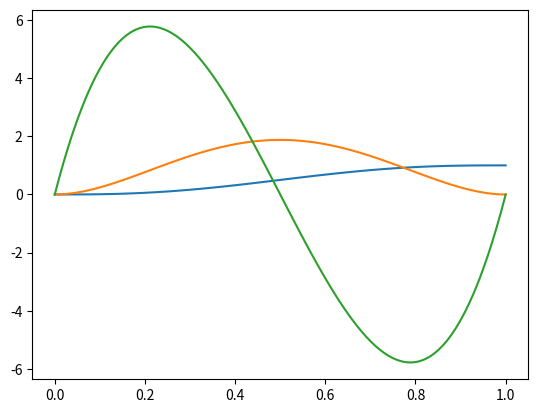

Generate this figure with matplotlib:
import numpy as np
import matplotlib.pyplot as plt

def formula_x(t):
    return -15 * t ** 4 + 6 * t ** 5 + 10 * t ** 3

def formula_v(t):
    return -60 * t ** 3 + 30 * t ** 4 + 30 * t ** 2

def formula_a(t):
    return -180 * t ** 2 + 120 * t ** 3 + 60 * t

def formula_j(t):
    return -360 * t + 360 * t ** 2 + 60

if __name__ == '__main__':
    T = np.linspace(0, 1, 101)
    X = [formula_x(t) for t in T]
    plt.plot(T, X)
    V = [formula_v(t) for t in T]
    plt.plot(T, V)
    A = [formula_a(t) for t in T]
    plt.plot(T, A)
    # J = [formula_j(t) for t in T]
    # plt.plot(T, J)
    plt.show()
